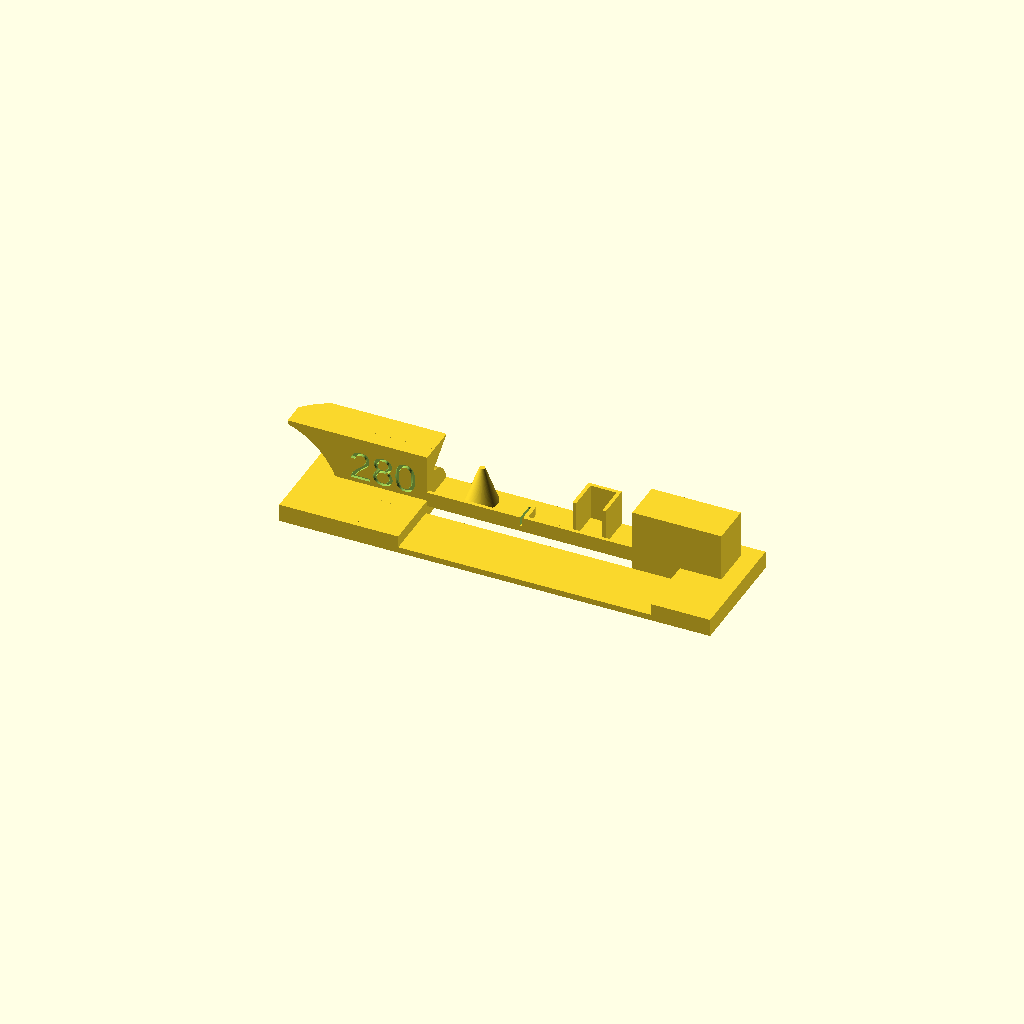
Cell 1 — every parameter at its default value.
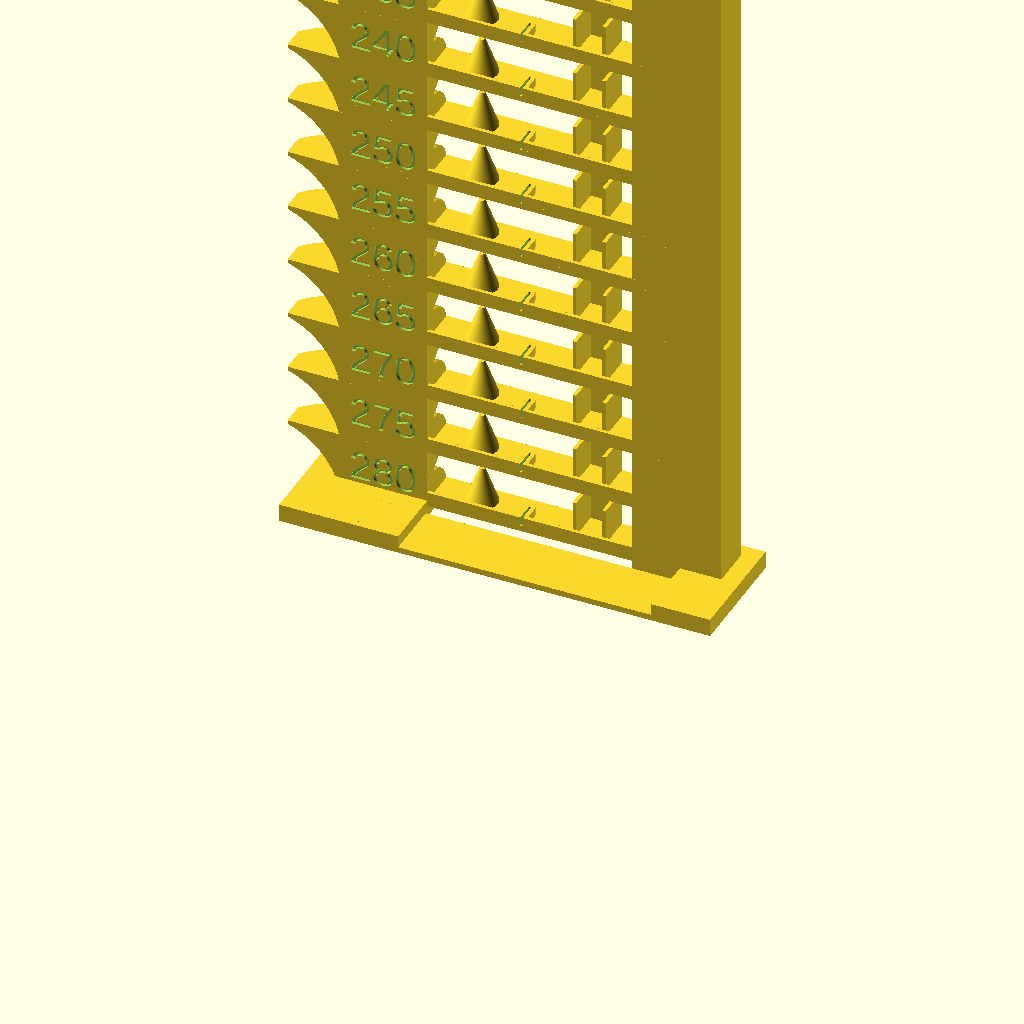
Cell 2: minTemp = 190 (everything else at default).
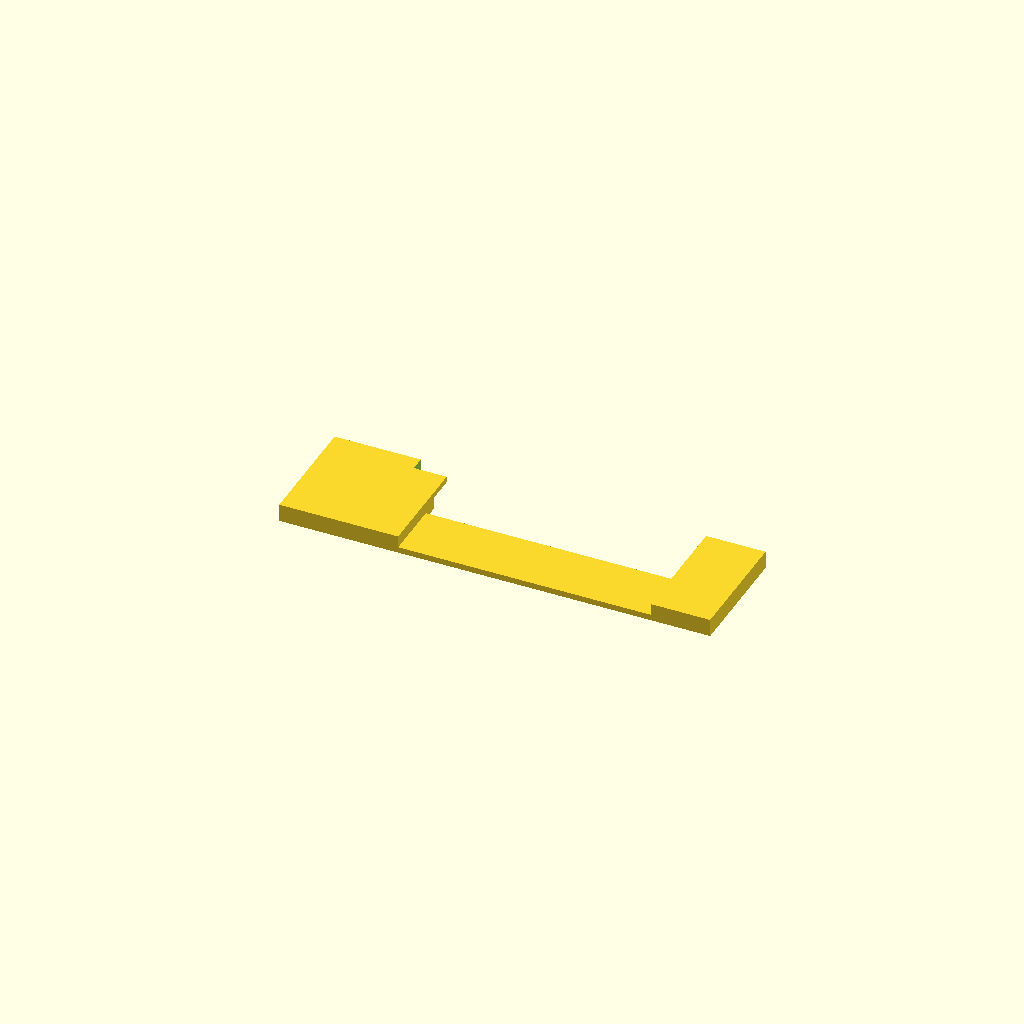
Cell 3: maxTemp = 190 (everything else at default).
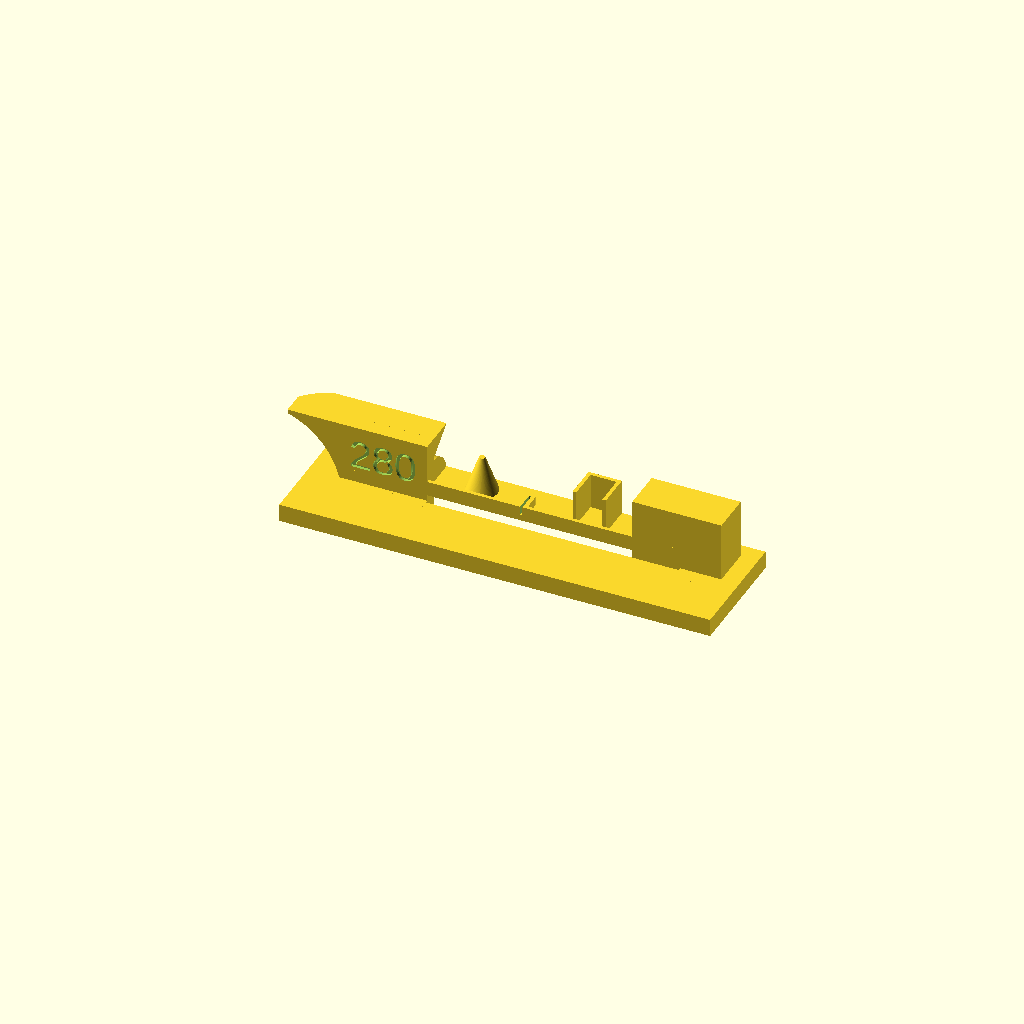
Cell 4 — baseHeight set to 3, the other parameters unchanged.
One fixed orthographic camera (rotation 55°, 0°, 25°; colour scheme Cornfield) for every cell.
Source of the model, openscad/tests/Temperature_Tower.scad:
/* 
*  Copyright (c)..: 2018 janpetersen.com
*
*  Creation Date..:08/24/2018
*  Description....: Temperature Tower
*
*  Rev 1: Intitial Release
*
*  This program is free software; you can redxribute it and/or modify
*  it under the terms of the GNU General Public License as published by
*  the Free Software Foundation; either version 2 of the License, or
*  (at your option) any later version.
*
*  This program is dxributed in the hope that it will be useful,
*  but WITHOUT ANY WARRANTY; without even the implied warranty of
*  MERCHANTABILITY or FITNESS FOR A PARTICULAR PURPOSE.  See the
*  GNU General Public License for more details.
*
*  If used commercially attribution is required (janpetersen.com)
*
*
*   Thingiverse Customizer documentation:
*   http://customizer.makerbot.com/docs
*
*
*/

/* ----- customizer view ----- */
//preview[view:south east, tilt:side]

/* ----- parameters ----- */

// Degrees to change between each step
tempStep = 5;
// Minimum temperature for the tower
minTemp = 280; // [190:1:260]
// Maximum temperature for the tower
maxTemp = 280; // [190:1:260]
// Hight of the base
baseHeight = 1; // [0.4:0.2:3]

/* [Hidden] */
$fn=100; // recomended value for smooth circle is 60
sectionHeight=10;

/* ----- execute ----- */

rotate([0,0,180])
mainModule();

/* ----- modules ----- */
bp=7;
dx=40;
dy=5;
lw=0.48; //lineWidth
ew=0.6 + 0.01;  //external width

module mainModule() {
    z = baseHeight;
    secCount = floor((maxTemp - minTemp) / tempStep);
    
    base();
    
    for(i=[0:1:secCount]) {
        translate([0, 0, z+i*sectionHeight]) {
            difference() {
                raiserBlock(maxTemp);
                //emboss text
                translate([10, bp+2, 5])
                    rotate([90, 0, 180])
                        linear_extrude(height = 1.2)
                            text(text=str(maxTemp-i*tempStep), font="Arial:style=Narrow Bold", size=5, valign="center", halign="center");
            }
            
            backPoles();
            bridges();
            spike();
        }
    }

    translate([-dx-10, 0, 0])
    cube(size=[10, 20, 3]);
}


module base() {
    difference(){
        union(){
            translate([2.5, 0, 0])
            cube([20, 20, 3]);
       
            translate([-dx-bp-3, 0, 0])
            cube([bp+3, bp+dy, baseHeight]);
        
            translate([-dx-bp-3, 10, 0])
            cube([dx+20+5.5+bp, 10, baseHeight]);
        }
        
        translate([-dx+bp+1, 2.4, -.01])
        cube([dx, bp-2.4, 2]);        
        
        translate([-dx+bp+1, -.01, -.01])
        cube([dx, 2.5, 5]);        
    }
}
module backPoles() {
    translate([-dx-bp, 2.5, -1])
    cube(size=[15, bp, sectionHeight+1], center=false);
    
    /*
    translate([-dx+bp/2, dy+bp, 0])
        cylinder(d=bp, h=sectionHeight);
    */
}

module bridges() {
    f=0.6; //cylinder factor
    bh=2.5;
    cw=ew*2 - .1;
    
    /* Bridge - 1mm after temp change to give time to stabilize */
    translate([-dx, 2.5, 1])
    cube([dx+15, bp, 1]);
    
    /**
    translate([-dx/2, 2.5, 1])
    cube([2.5, cw, sectionHeight-3]);
    translate([-dx/2, bp+2.5-cw-ew*2, 1])
    cube([2.5, cw, sectionHeight-3]);
    translate([-dx/6*4, bp+2.5-cw-ew*2, 1])
    cube([2.5, cw, sectionHeight-3]);
    translate([-dx/6*4, bp+2.5-cw-ew*2, sectionHeight/2-.5])
    cube([dx/6, cw, 2]);
    translate([-dx/6*4, 2.5, 1])
    cube([cw, bp-ew*2, sectionHeight-3]);
    
    /**/
    translate([8,0,0]){
        translate([-dx/4*3, 2.5, 1])
        cube([ew, bp-ew*2, sectionHeight-3]);
        translate([-dx/4*3.5, 2.5, 1])
        cube([dx/4*.5, ew, sectionHeight-3]);
        translate([-dx/4*3.5, 2.5, 1])
        cube([ew, bp-ew*2, sectionHeight-3]);
    }
    /**/
    
    // Border
    difference(){
        union(){                
            translate([-dx, bp+2.5-ew, 1])
            cube([dx+3, ew, bh]);

            translate([-dx/3, bp-ew, 1])
            cylinder(d=lw+ew*2, h=bh);
            
            translate([-dx/3-(lw+ew*2)/2, bp-ew, 1])
            cube([lw+ew*2, bp/2-ew , bh]);
        }
        
        translate([-dx/3, bp-ew, .5])
        cylinder(d=lw-.1, h=bh*2);
        
        translate([-dx/3-(lw-.1)/2, bp-ew, .5])
        cube([lw-.1, bp , bh*2]);
    }
}

module spike() {
    translate([-dx/8, 2.5+bp/2-.25, 1])
        cylinder(d1=bp-1, d2=lw*2, h=sectionHeight-3);
}

module raiserBlock(temp) {

    // Right section of tower block
    translate([2.5, 2.5, 1])
    difference() {
        intersection() {
            cube([12.5, bp-2.5, sectionHeight]);
            translate([0, sectionHeight/2, 0])
                rotate(a=[0, 90, 0])
                    cylinder(h=12.5, r=sectionHeight/2);
        }
    }
    translate([bp+1, 2.5, -.01])
    cube([bp, bp-2.5, 2]);        
    
    //triangle
    translate([2.5, 2.5, sectionHeight])
     hull(){
         cube([13,bp-2.5,.01]);
         
         translate([0, bp-2.5, -3.5])
         cube([13,.01,.5]);
     }

    /* backBlock */
    translate([2.5, bp, 0])
    cube(size=[12.5, 2.5, sectionHeight], center=false);
    
    // Left section of tower block
    radius = 13; 
    intersection() {
        difference() {
            translate([14, 2.5, 0])
                cube(size=[12, bp, sectionHeight], center=false);
            translate([30, 1, -3])
                rotate(a=[-90,0,0])
                    cylinder(h=bp*2, r=radius);
        }
        union() {
            translate([bp*2-2.5, 2.5, 0])
                cube([2.5, bp-2.5, sectionHeight]);
            
            translate([bp*2+3.75, bp*1.75, 0])
                cylinder(h=13, d=bp*3);
        }
    }

}
// End Modules
Parameter table extracted from the source (name, type, default, range or options):
tempStep: number, default 5
minTemp: number, default 280, range 190 to 260, step 1
maxTemp: number, default 280, range 190 to 260, step 1
baseHeight: number, default 1, range 0.4 to 3, step 0.2
